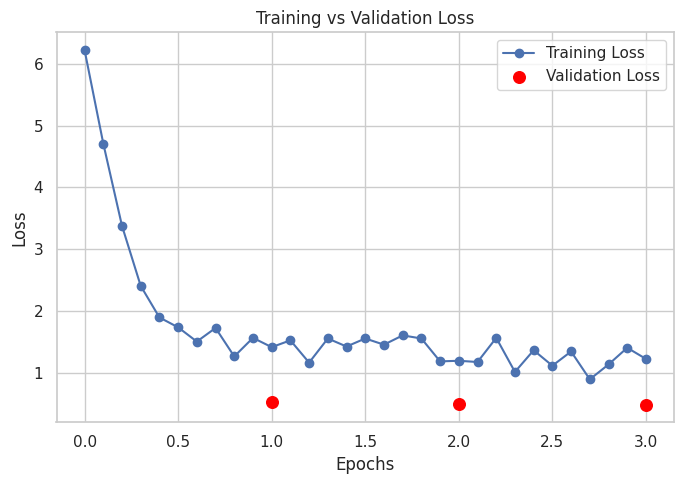
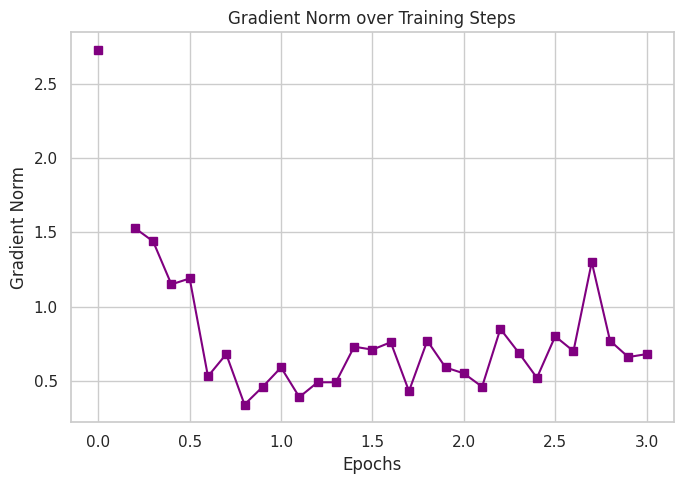
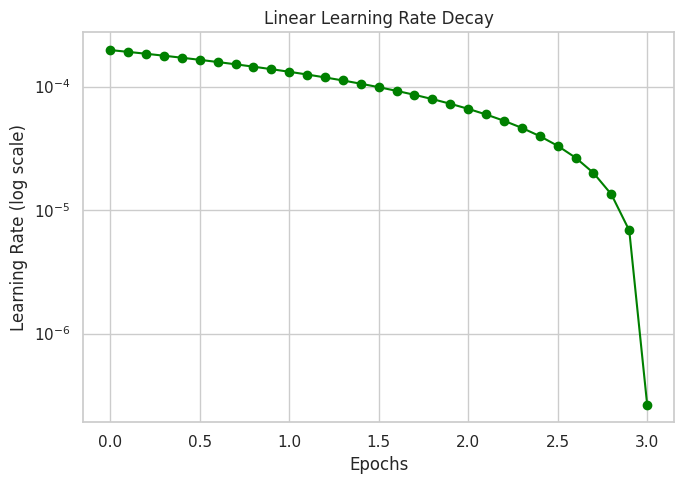
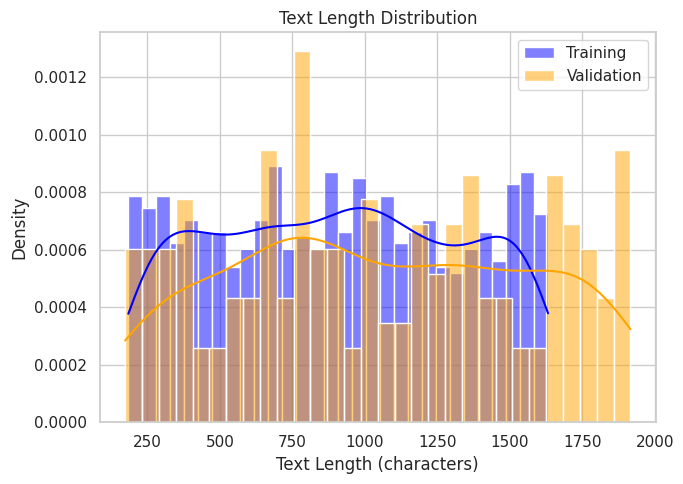
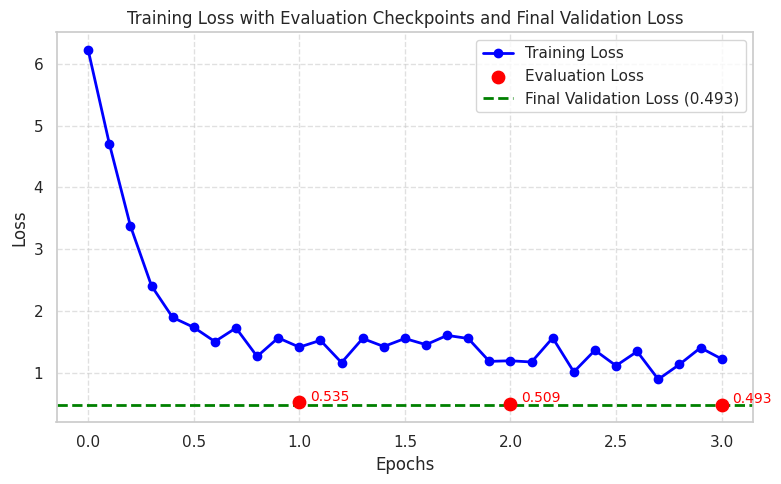

Generate these figures, in order, with matplotlib:
import matplotlib.pyplot as plt
import seaborn as sns
import numpy as np

sns.set(style="whitegrid")
plt.rcParams.update({'font.size': 12})

# =========================
# Simulated Data from Log
# =========================
epochs = np.linspace(0, 3, 31)  # 0 to 3 epochs, ~0.1 step increments
train_loss = [6.22, 4.71, 3.38, 2.41, 1.90, 1.74, 1.51, 1.73, 1.27, 1.57,
              1.42, 1.53, 1.17, 1.56, 1.43, 1.56, 1.46, 1.61, 1.56, 1.19,
              1.20, 1.18, 1.57, 1.02, 1.37, 1.12, 1.35, 0.90, 1.14, 1.41, 1.23]
eval_loss = [0.535, 0.509, 0.493]  # epoch 1, 2, 3
eval_epochs = [1, 2, 3]

grad_norm = [2.73, np.nan, 1.53, 1.44, 1.15, 1.19, 0.53, 0.68, 0.34, 0.46,
             0.59, 0.39, 0.49, 0.49, 0.73, 0.71, 0.76, 0.43, 0.77, 0.59,
             0.55, 0.46, 0.85, 0.69, 0.52, 0.80, 0.70, 1.30, 0.77, 0.66, 0.68]

learning_rate = np.linspace(0.0001976, 2.667e-7, len(epochs))

# =========================
# Plot 1: Training vs Eval Loss
# =========================
plt.figure(figsize=(7,5))
plt.plot(epochs, train_loss, label="Training Loss", marker='o')
plt.scatter(eval_epochs, eval_loss, color='red', label="Validation Loss", s=70)
plt.xlabel("Epochs")
plt.ylabel("Loss")
plt.title("Training vs Validation Loss")
plt.legend()
plt.tight_layout()
plt.show()

# =========================
# Plot 2: Gradient Norms over Training Steps
# =========================
plt.figure(figsize=(7,5))
plt.plot(epochs, grad_norm, marker='s', color='purple')
plt.xlabel("Epochs")
plt.ylabel("Gradient Norm")
plt.title("Gradient Norm over Training Steps")
plt.tight_layout()
plt.show()

# =========================
# Plot 3: Learning Rate Decay
# =========================
plt.figure(figsize=(7,5))
plt.plot(epochs, learning_rate, marker='o', color='green')
plt.yscale('log')
plt.xlabel("Epochs")
plt.ylabel("Learning Rate (log scale)")
plt.title("Linear Learning Rate Decay")
plt.tight_layout()
plt.show()

# =========================
# Plot 4: Dataset Text Length Distribution
# =========================
train_lengths = np.random.randint(180, 1636, size=1000)
val_lengths = np.random.randint(172, 1917, size=200)

plt.figure(figsize=(7,5))
sns.histplot(train_lengths, color='blue', label='Training', kde=True, stat='density', bins=30)
sns.histplot(val_lengths, color='orange', label='Validation', kde=True, stat='density', bins=30)
plt.xlabel("Text Length (characters)")
plt.ylabel("Density")
plt.title("Text Length Distribution")
plt.legend()
plt.tight_layout()
plt.show()

# =========================
# Plot 5: Training + Evaluation Loss + Final Validation Loss
# =========================

# Final validation loss
final_val_loss = eval_loss[-1]

plt.figure(figsize=(8,5))
plt.plot(epochs, train_loss, label='Training Loss', marker='o', color='blue', linewidth=2)

# Scatter eval loss at checkpoints
plt.scatter(eval_epochs, eval_loss, color='red', s=80, zorder=5, label='Evaluation Loss')

# Annotate eval points
for x, y in zip(eval_epochs, eval_loss):
    plt.text(x + 0.05, y + 0.02, f'{y:.3f}', color='red', fontsize=10)

# Add final validation loss as dashed horizontal line
plt.axhline(y=final_val_loss, color='green', linestyle='--', linewidth=2, label=f'Final Validation Loss ({final_val_loss:.3f})')

plt.xlabel("Epochs")
plt.ylabel("Loss")
plt.title("Training Loss with Evaluation Checkpoints and Final Validation Loss")
plt.legend()
plt.grid(True, linestyle='--', alpha=0.6)
plt.tight_layout()
plt.show()
